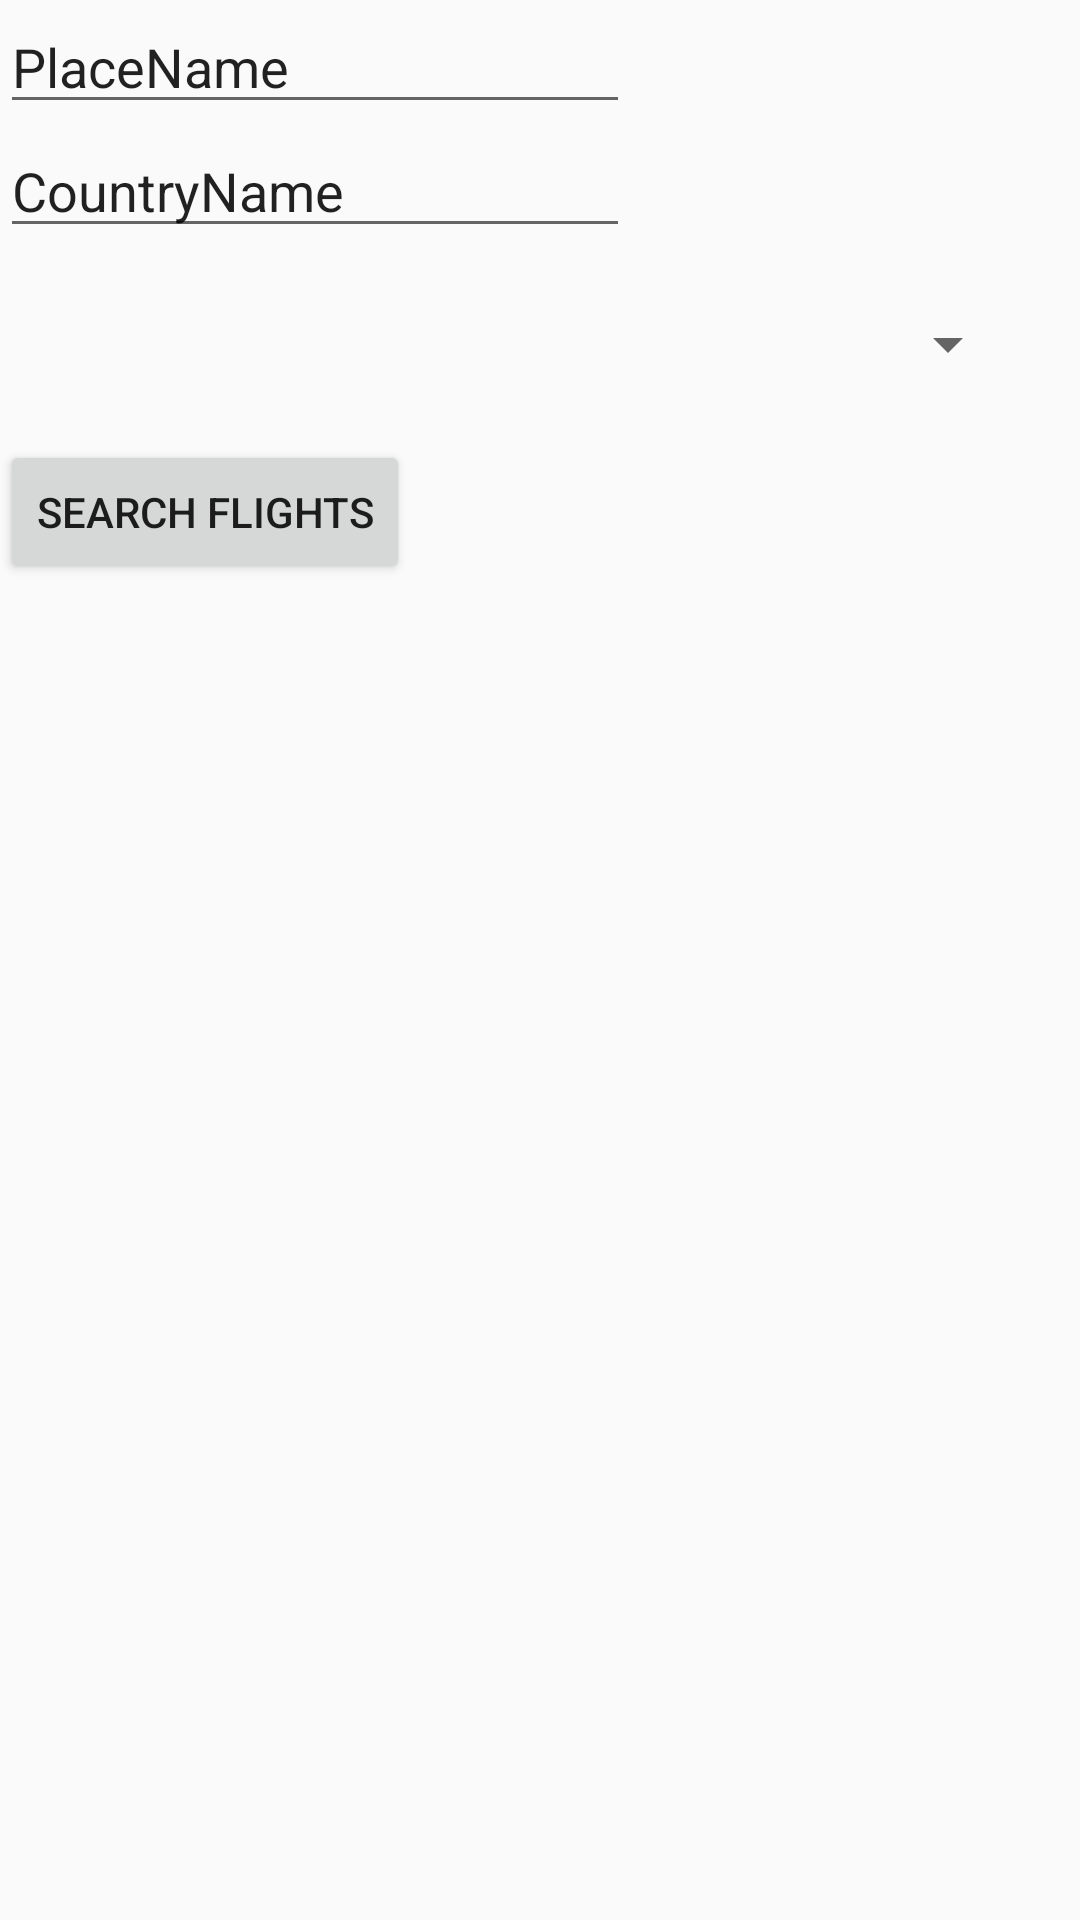

Reconstruct the res/layout file that produces this screen, plus the resources it refers to.
<!-- AndroidManifest.xml: application theme AppTheme -->
<!-- res/layout/activity_main2.xml -->
<?xml version="1.0" encoding="utf-8"?>
<LinearLayout xmlns:android="http://schemas.android.com/apk/res/android"
    xmlns:app="http://schemas.android.com/apk/res-auto"
    xmlns:tools="http://schemas.android.com/tools"
    android:layout_width="match_parent"
    android:layout_height="match_parent"
    android:orientation="vertical"
    tools:context=".MainActivity2">

    <EditText
        android:id="@+id/ETPlaceName"
        android:layout_width="wrap_content"
        android:layout_height="wrap_content"
        android:ems="10"
        android:inputType="textMultiLine"
        android:text="PlaceName"
        tools:layout_editor_absoluteX="58dp"
        tools:layout_editor_absoluteY="61dp" />

    <EditText
        android:id="@+id/ETCountryName"
        android:layout_width="wrap_content"
        android:layout_height="wrap_content"
        android:ems="10"
        android:inputType="text"
        android:text="CountryName"
        tools:layout_editor_absoluteX="59dp"
        tools:layout_editor_absoluteY="116dp" />
    <androidx.appcompat.widget.AppCompatSpinner
        android:id="@+id/spPlaceName"
        android:layout_width="match_parent"
        android:layout_height="wrap_content"
        android:layout_margin="20dp"/>



    <Button
        android:id="@+id/btnsearchflights"
        android:layout_width="wrap_content"
        android:layout_height="wrap_content"
        android:text="search flights"
        tools:layout_editor_absoluteX="112dp"
        tools:layout_editor_absoluteY="300dp" />


</LinearLayout>
<!-- resources referenced by this layout -->
<resources>
  <style name="AppTheme" parent="Theme.AppCompat.Light.NoActionBar">
          
          <item name="colorPrimary">@color/colorPrimary</item>
          <item name="colorPrimaryDark">@color/colorPrimaryDark</item>
          <item name="colorAccent">@color/colorAccent</item>
          <item name="colorPrimaryVariant">@color/purple_700</item>
          <item name="colorOnPrimary">@color/white</item>
          
          <item name="colorSecondary">@color/teal_200</item>
          <item name="colorSecondaryVariant">@color/teal_700</item>
          <item name="colorOnSecondary">@color/black</item>
      </style>
  <color name="colorPrimary">#2196F3</color>
  <color name="colorPrimaryDark">#2BA0FF</color>
  <color name="colorAccent">#64B5F6</color>
  <color name="white">#128AB8</color> // when we click item that item will be tin this colour
  <!-- not gathered from this repository: default colours our renderer supplied (Android Studio template values) -->
  <color name="purple_700">#FF3700B3</color>
  <color name="teal_200">#FF03DAC5</color>
  <color name="teal_700">#FF018786</color>
  <color name="black">#FF000000</color>
</resources>
